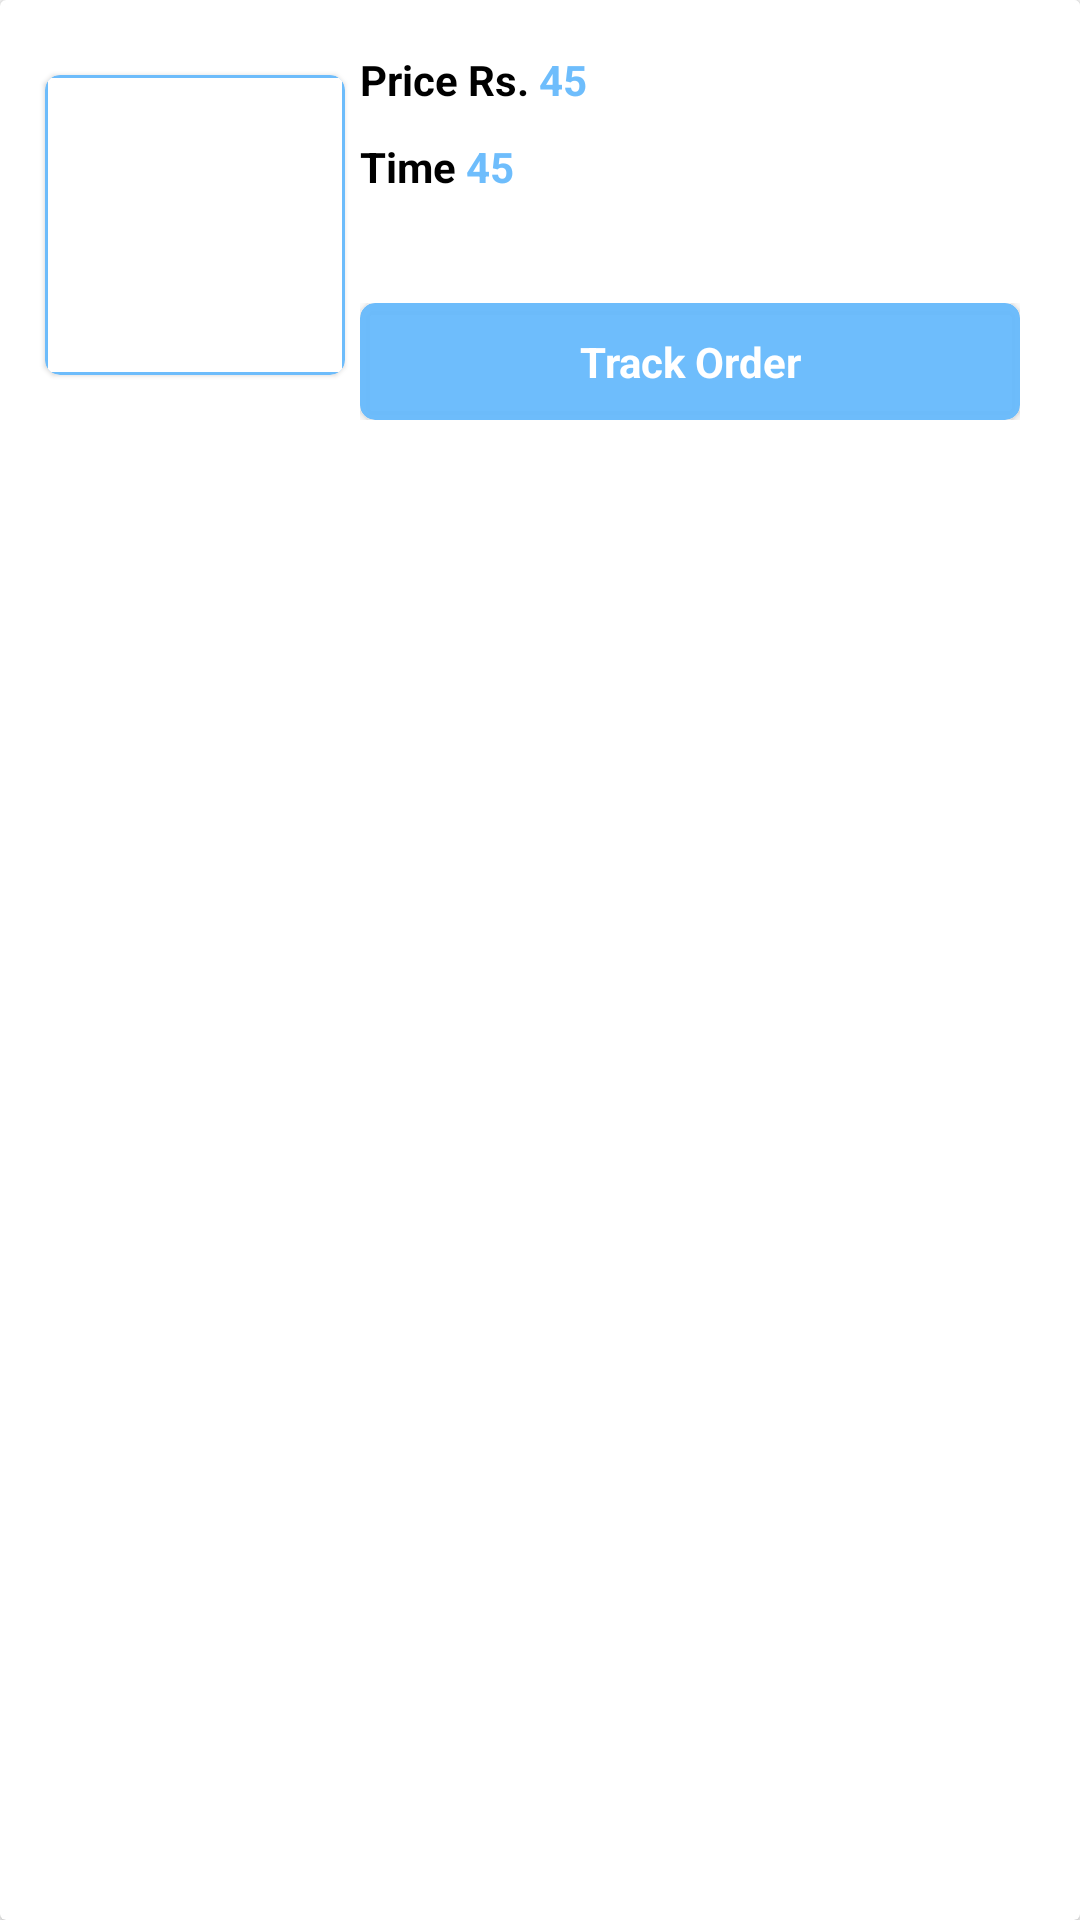

The Android layout XML behind this screen, and the referenced resources:
<!-- AndroidManifest.xml: application theme Theme.Medic -->
<!-- res/layout/order_list_layout.xml -->
<?xml version="1.0" encoding="utf-8"?>
<androidx.cardview.widget.CardView xmlns:android="http://schemas.android.com/apk/res/android"
    android:layout_width="match_parent"
    android:layout_height="wrap_content"
    xmlns:app="http://schemas.android.com/apk/res-auto"
    app:cardBackgroundColor="@color/white"
    android:layout_marginTop="1dp"
    android:layout_marginBottom="1dp">

      <TextView
          android:id="@+id/order_list_layout_items"
          android:layout_width="wrap_content"
          android:layout_height="wrap_content"
          android:hint="type"
          android:textSize="14sp"
          android:textStyle="bold"
          android:textColor="@color/blue"
          android:visibility="gone"
          />
      <TextView
          android:id="@+id/order_list_layout_address"
          android:layout_width="wrap_content"
          android:layout_height="wrap_content"
          android:hint="quantity"
          android:textSize="14sp"
          android:textStyle="bold"
          android:textColor="@color/blue"
          android:visibility="gone"
          />

      <LinearLayout
          android:layout_width="match_parent"
          android:layout_height="150dp"
          android:gravity="center_vertical"
          android:paddingLeft="10dp">

            <androidx.cardview.widget.CardView
                android:layout_width="100dp"
                android:layout_height="100dp"
                app:cardElevation="1dp"
                app:cardCornerRadius="5dp"
                android:layout_marginLeft="5dp"
                android:layout_marginRight="5dp"
                android:layout_marginTop="1dp"
                android:layout_marginBottom="1dp"
                app:cardBackgroundColor="@color/blue">
                  <LinearLayout
                      android:layout_width="match_parent"
                      android:layout_height="match_parent"
                      android:layout_margin="1dp"
                      android:background="@color/white">
                        <ImageView
                            android:id="@+id/order_list_layout_img"
                            android:layout_width="100dp"
                            android:layout_height="100dp"/>
                  </LinearLayout>


            </androidx.cardview.widget.CardView>

            <LinearLayout
                android:layout_width="match_parent"
                android:layout_height="match_parent"
                android:orientation="vertical"
                android:paddingRight="20dp"
                android:paddingTop="17dp"
                android:gravity="center_vertical"
                android:background="@color/white">

                  <LinearLayout
                      android:layout_width="wrap_content"
                      android:layout_height="wrap_content">
                        <TextView
                            android:layout_width="wrap_content"
                            android:layout_height="wrap_content"
                            android:text="Price Rs. "
                            android:textSize="14sp"
                            android:textStyle="bold"
                            android:textColor="@color/black"
                            />
                        <TextView
                            android:id="@+id/order_list_layout_price"
                            android:layout_width="wrap_content"
                            android:layout_height="wrap_content"
                            android:text="45"
                            android:textSize="14sp"
                            android:textStyle="bold"
                            android:textColor="@color/blue"
                            />
                  </LinearLayout>
                  <LinearLayout
                      android:layout_width="wrap_content"
                      android:layout_height="wrap_content"
                      android:layout_marginTop="10dp">
                        <TextView
                            android:layout_width="wrap_content"
                            android:layout_height="wrap_content"
                            android:text="Time "
                            android:textSize="14sp"
                            android:textStyle="bold"
                            android:textColor="@color/black"
                            />
                        <TextView
                            android:id="@+id/order_list_layout_time"
                            android:layout_width="wrap_content"
                            android:layout_height="wrap_content"
                            android:text="45"
                            android:textSize="14sp"
                            android:textStyle="bold"
                            android:textColor="@color/blue"
                            />
                  </LinearLayout>

                  <RelativeLayout
                      android:layout_width="match_parent"
                      android:layout_height="match_parent">
                        <LinearLayout
                            android:layout_width="match_parent"
                            android:layout_height="wrap_content"
                            android:layout_alignParentEnd="true"
                            android:layout_alignParentBottom="true"
                            android:layout_marginBottom="10dp">

                              <androidx.cardview.widget.CardView
                                  android:layout_width="match_parent"
                                  android:layout_height="wrap_content"
                                  app:cardBackgroundColor="@color/blue"
                                  app:cardCornerRadius="5dp">
                                    <TextView
                                        android:id="@+id/order_list_layout_status"
                                        android:layout_width="match_parent"
                                        android:layout_height="wrap_content"
                                        android:text="Track Order"
                                        android:gravity="center"
                                        android:textSize="14sp"
                                        android:padding="10dp"
                                        android:textStyle="bold"
                                        android:textColor="@color/white"
                                        />
                              </androidx.cardview.widget.CardView>
                        </LinearLayout>
                  </RelativeLayout>

            </LinearLayout>

      </LinearLayout>

</androidx.cardview.widget.CardView>
<!-- resources referenced by this layout -->
<resources>
  <color name="black">#FF000000</color>
  <color name="blue">#F669BBFC</color>
  <color name="white">#FFFFFFFF</color>
  <style name="Theme.Medic" parent="Theme.AppCompat.Light.DarkActionBar">
              
              <item name="colorPrimary">@color/purple_500</item>
              <item name="colorPrimaryVariant">@color/purple_700</item>
              <item name="colorOnPrimary">@color/white</item>
              
              <item name="colorSecondary">@color/teal_200</item>
              <item name="colorSecondaryVariant">@color/teal_700</item>
              <item name="colorOnSecondary">@color/black</item>
              
              <item name="android:statusBarColor" tools:targetApi="l">?attr/colorPrimaryVariant</item>
              
        </style>
  <color name="purple_500">#F669BBFC</color>
  <color name="purple_700">#F669BBFC</color>
  <color name="teal_200">#FF03DAC5</color>
  <color name="teal_700">#FF018786</color>
</resources>
